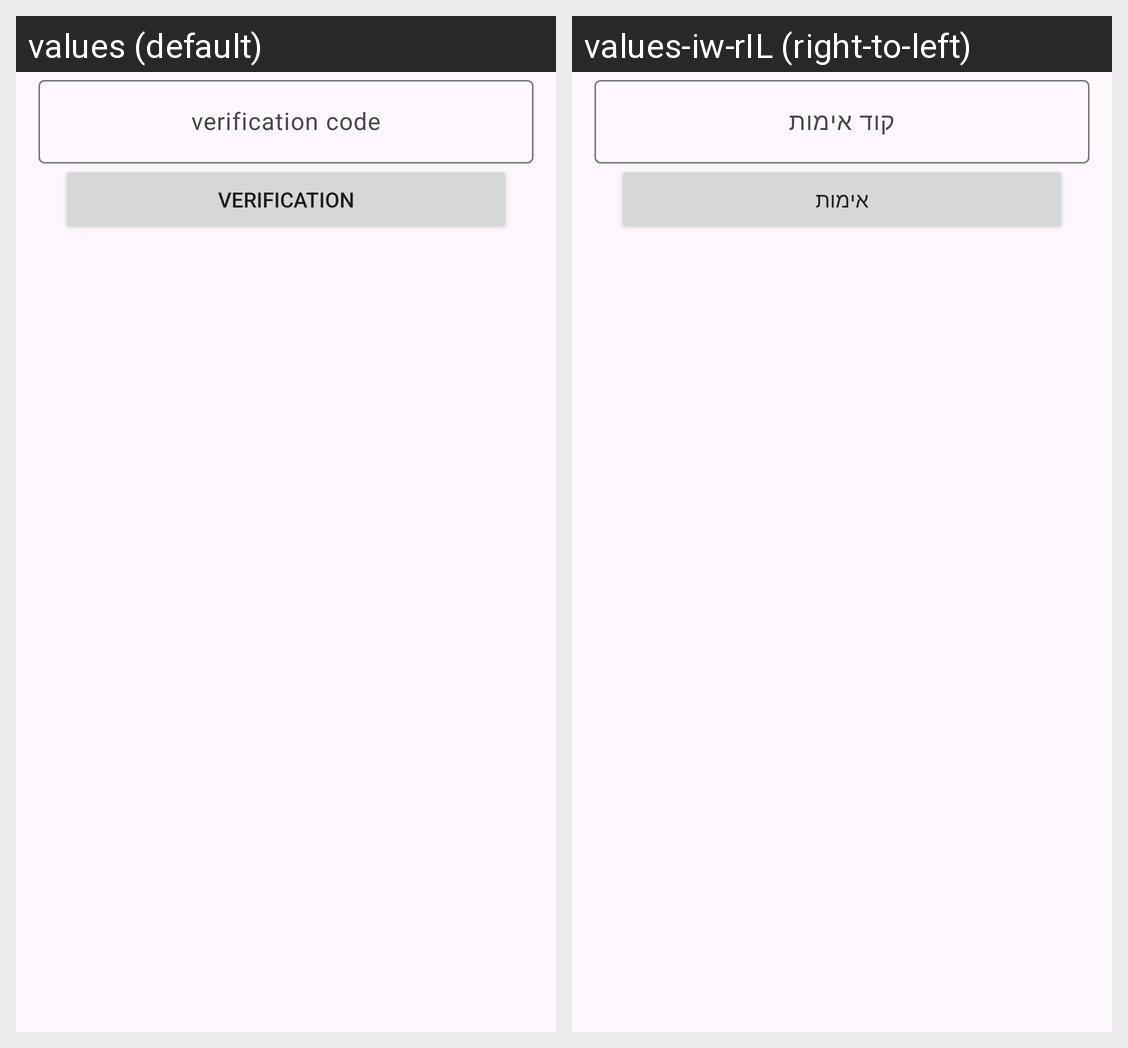

This grid shows one Android layout under two languages. Give, for every string resource on the screen, its name, the default text and each shown locale's text.
Android screen res/layout/dialog_securing_double_auth.xml rendered under 2 locales, left to right: values (default), values-iw-rIL (right-to-left). Device: Nexus 5 (rendered at 1080×1920; each locale shown at half size, 540×960, under a caption strip naming it); theme Theme.YemotApp.
Strings drawn on this screen, with the default value and each locale's value (text and hints the layout hard-codes, and strings that could not be matched under every locale, appear in the picture but are not listed):

verification_code
  values: verification code
  values-iw-rIL: קוד אימות

verification
  values: verification
  values-iw-rIL: אימות
